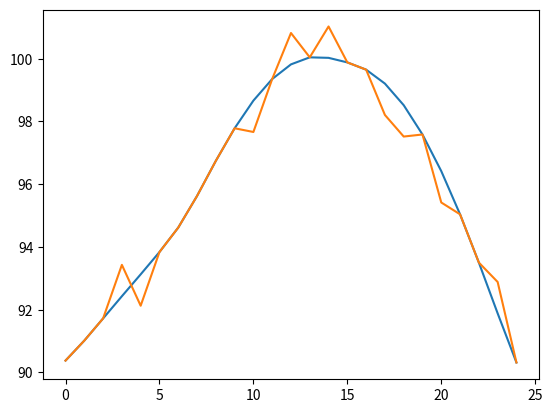

Write the Python code that produced this figure.
import statistics
import math
import matplotlib.pyplot as plt
class Slope:
    def __init__(self, location, dire):
        self.loc=location
        self.dire=dire
    def __repr__(self):
        return "Slope @ "+str(self.loc)+" "+str(self.dire)
class TempFeature:
    def __init__(self, location,data:list):
        self.location=location
    def __repr__(self):
        return "Feature @ "+str(self.location)
class Feature:
    def __init__(self,location,lo):
        self.loc=location
        self.lo=lo
      #  self.dire=direction
    def __repr__(self):
        return "Feature @ "+str(self.loc)+" with shape"+str(self.lo)
class Classifier:
    def __init__(self):
        self.train1=[]
    def train(self, data):
        self.finder=FeatureFinder()
        deftolerance=self.finder.train(data)
        tree=self.finder.scan_data(data)
        print(tree)
        self.outline=DataOutline(tree, data)
        self.outline.scan()
    def classify(self, data):
       return self.outline.runit(data)
class ClassifierTester:
    def __init__(self):
        self.dat=[90.37764633360645, 91.014555470066, 91.721352379002,
                     92.42960343758679, 93.1270701625897, 93.83838282891722,
                     94.61756769951398, 95.62545876818837, 96.7447585417242,
                     97.7838836655262, 98.66583077945143, 99.35386506293614,
                     99.82108980552063, 100.0453546435296, 100.02926641061357,
                     99.88353380337247, 99.65276313158463, 99.20857016079242, 98.5202096519103, 97.58587741736116,
                     96.41784563807974, 95.04112717584547,
                     93.50302041301316, 91.884516870911, 90.31773467696574]
        self.dat1=[90.37764633360645, 91.014555470066, 91.721352379002,
                     93.42960343758679, 92.1270701625897, 93.83838282891722,
                     94.61756769951398, 95.62545876818837, 96.7447585417242,
                     97.7838836655262, 97.66583077945143, 99.35386506293614,
                     100.82108980552063, 100.0453546435296, 101.02926641061357,
                     99.88353380337247, 99.65276313158463, 98.20857016079242, 97.5202096519103, 97.58587741736116,
                     95.41784563807974, 95.04112717584547,
                     93.50302041301316, 92.884516870911, 90.31773467696574]
        self.classif=Classifier()
        plt.ion()
        plt.plot(self.dat)
        plt.plot(self.dat1)
    def run(self):
        self.classif.train(self.dat)
        print(self.classif.classify(self.dat1))
    
        
        
class DataOutline:
    def __init__(self,download,data):
        self.listy=[]
        self.outline=[]
        self.download=download
        print(self.download)
        self.data=data
        for i in range(len(download)-1):
            self.listy.append(data[download[i].location:download[i+1].location])
    def __process(self, data):
        liz=difference_list(data)
        degs=[math.degrees(math.atan(i)) for i in liz]
        def t(x):
            angles=1.0-(x*(0.5/45))
            if angles<0:
                angles=angles=1.0-((180-x)*(0.5/45))
            return angles
        return [[t(abs(degs[i+1]-degs[i])) for i in range(len(degs)-1)],degs]
    def dict_process(self, data):
        liz=difference_list(data)
        degs=[math.degrees(math.atan(i)) for i in liz]
        def t(x):
            angles=1.0-(x*(0.5/45))
            if angles<0:
                angles=angles=1.0-((180-x)*(0.5/45))
            return angles
        return degs
    def t(self, x):
            angles=1.0-(x*(0.5/45))
            if angles<0:
                angles=angles=1.0-((180-x)*(0.5/45))
            return angles
            return degs
    def features_present(self, othertmpft):

       processed=self.dict_process(othertmpft)
       features=list()
       for i in self.outline:
           if type(i)==Feature:features.append(i)
           
       print(len(processed))
       sendback=list()
       for i in features:
           currindx=i.loc#/len(self.data)
           #currindx=round(currindx*len(processed))
           print(currindx)
           important=processed[currindx-2:currindx+2]
           print(len(important))
           sendback.append(self.t(abs(statistics.mean(important)-i.lo)))
       print(sendback)
       return sendback
    def runit(self, data):
        ge=list()
        rep=list()
        present=self.features_present(data)
        count=0
        lim=0
        def t(x):
            angles=1.0-(x*(0.5/45))
            if angles<0:
                angles=angles=1.0-((180-x)*(0.5/45))
            return angles
        for i in range(len(self.outline)-1):
            ge.append(self.dict_process(data[self.outline[i].loc:self.outline[i+1].loc]))
        ge.append(self.dict_process(data[self.outline[-1].loc:len(data)-1]))
        print(ge)
        ge=filter(lambda x:bool(not len(x)==0), ge)
        ge=list(ge)
        print(ge)
        #print(self.outline)
        sumo=0
        slopes=filter(lambda x:bool(type(x)==Slope),self.outline)
        slopes=list(slopes)
        for i in range(len(ge)):
            curr=ge[i]
            currcomp=slopes[i]
            su=0
            for r in curr:
                su+=t(abs(r-currcomp.dire))
            sumo+=(su/len(curr))
        for i in present:
            sumo+=i
        sumo=sumo/(len(ge)+len(present))
        return sumo        
##        print(ge)
##        print(self.outline)
##        for i in self.outline:
##           if ge[count] in i.dire:lim+=1;print(ge[count])
##           count+=1
##        print(lim)
##        return (len(self.outline)*0.8)<=lim
##            
##            
    def scan(self):
        dre=list()
        final=list()
        dre=self.dict_process(self.data)
        pol=[]
        oo=list()
        for d in self.listy:
            r=self.__process(d)
            if len(r[1])<2 and not len(r[1])==0:pol.append(statistics.mean(r[1]))
            elif len(r[1])==0:pass
            else:pol.append(statistics.mean(r[1]))
            print(pol)
        for i in range(len(pol)):
            final.append(Slope(self.download[i].location, pol[i]))
            print(final)
        del self.download[0]
        del self.download[-1]
        last=1
        for i in range(len(self.download)):
            final.insert(i+last, Feature(self.download[i].location, statistics.mean(dre[self.download[i].location-2:self.download[i].location+2])))
            last+=1
            print(final)
        self.outline=final
        print(self.outline)
class FeatureFinder:
    def __init__(self):
        self.similarity_percentage=float()
        self.similarity_percentage_area=Area(0,0)
    def train(self, trainer):
        #Here, we initialize values for the ff
        mylin=self.__process(trainer)
        self.similarity_percentage_area=Area(statistics.mean(mylin[0:4]), statistics.stdev(mylin))
        print(self.similarity_percentage_area)
        self.similarity_percentage_area.maxy=1.0 #Force acceptance
        return self.similarity_percentage_area
    def __process(self, data):
        liz=difference_list(data)
        degs=[math.degrees(math.atan(i)) for i in liz]
        def t(x):
            angles=1.0-(x*(0.5/45))
            if angles<0:
                angles=angles=1.0-((180-x)*(0.5/45))
            return angles
        return [t(abs(degs[i+1]-degs[i])) for i in range(len(degs)-1)]
    def scan_data(self, data):
        bh=self.__process(data)
        count=0
        j=list([TempFeature(0,data)])
        feature_watch=bool(False)
        for i in bh:
            if i in self.similarity_percentage_area and feature_watch:
                print("Feature", count)
                print("Remember:", data[count])
                j.append(TempFeature(count,data))
                feature_watch=False
                count+=1
                continue
            elif not i in self.similarity_percentage_area and feature_watch:
                print("Outliar", count)
                print("Remember:", data[count])
               # data[count]=statistics.mean(data[count-2:count+2])
                feature_watch=False
                count+=1
                continue
            elif not i in self.similarity_percentage_area and not feature_watch:
                feature_watch=True
                print('feature watch',count)
                count+=1
                continue
            else:
                count+=1
                continue
        j.append(TempFeature(len(data)-1,data))
        return j
class FeatureTester:
    def __init__(self):
        self.my=FeatureFinder()
        self.my.train([90.37764633360645, 91.014555470066, 91.721352379002,
                     92.42960343758679, 93.1270701625897, 93.83838282891722,
                     94.61756769951398, 95.62545876818837, 96.7447585417242,
                     97.7838836655262, 98.66583077945143, 99.35386506293614,
                     99.82108980552063, 100.0453546435296, 100.02926641061357,
                     99.88353380337247, 99.65276313158463, 99.20857016079242, 98.5202096519103, 97.58587741736116,
                     96.41784563807974, 95.04112717584547,
                     93.50302041301316, 91.884516870911, 90.31773467696574])
        self.data=[90.37764633360645, 91.014555470066, 91.721352379002,
                     92.42960343758679, 93.1270701625897, 93.83838282891722,
                     94.61756769951398, 95.62545876818837, 96.7447585417242,
                     97.7838836655262, 98.66583077945143, 99.35386506293614,
                     99.82108980552063, 100.0453546435296, 100.02926641061357,
                     99.88353380337247, 99.65276313158463, 99.20857016079242, 98.5202096519103, 97.58587741736116,
                     96.41784563807974, 95.04112717584547,
                     93.50302041301316, 91.884516870911, 90.31773467696574]
    def run(self):
        j=self.my.scan_data([90.37764633360645, 91.014555470066, 91.721352379002,
                     92.42960343758679, 93.1270701625897, 93.83838282891722,
                     94.61756769951398, 95.62545876818837, 96.7447585417242,
                     97.7838836655262, 98.66583077945143, 99.35386506293614,
                     99.82108980552063, 100.0453546435296, 100.02926641061357,
                     99.88353380337247, 99.65276313158463, 99.20857016079242, 98.5202096519103, 97.58587741736116,
                     96.41784563807974, 95.04112717584547,
                     93.50302041301316, 91.884516870911, 90.31773467696574])
        print(j)
        rt=DataOutline(j, self.data)
        self.g=rt.scan()
        print(self.g)
        self.data=[90.37764633360645, 91.014555470066, 91.721352379002,
                     92.42960343758679, 93.1270701625897, 93.83838282891722,
                     94.61756769951398, 95.62545876818837, 96.7447585417242,
                     97.7838836655262, 98.66583077945143, 99.35386506293614,
                     99.82108980552063, 100.0453546435296, 100.02926641061357,
                     99.88353380337247, 99.65276313158463, 99.20857016079242, 98.5202096519103, 97.58587741736116,
                     96.41784563807974, 95.04112717584547,
                     93.50302041301316, 91.884516870911, 90.31773467696574]
class SliceTrainer:
    def __init__(self):
        self.data=list()
        self.myclassifiers=list()
    def train(self, data):
        if len(self.myclassifiers)==0:
            for i in self.__split_into(data):
                j=iClassifier()
                j.train(data)
                self.myclassifiers.append(j)
        else:
            for i in self.myclassifiers:
                i.train(data)
    def classify(self, other):
        for i in range(len(self.__split_into(other))-1):pass            
    def __split_into(self, listy):
        g=list(range(0, len(listy), 4))
        newlist=list()
        g.append(len(listy))
        for i in range(len(g)-1):
            newlist.append(listy[g[i]:g[i+1]])
        return newlist
class Area:
    def __init__(self, base, plusorminus):
        self.miny=base-plusorminus
        self.maxy=base+plusorminus
    def __contains__(self, item):
        return bool(item>=self.miny and self.maxy>=item)
    def __repr__(self):
        return str("Area between "+str(self.miny)+" and "+str(self.maxy)+" ,inclusive")
class FeaturesTrainer:
    pass
##def find_pattern(liz):
##	blap=[]
##	degs=[math.degrees(math.atan(i)) for i in liz]
##	counter=0
##	prev=0
##	for i in liz:
##		blap.append(i)
##		if counter>=2:
##			myarea=Area(prev,22.5)
##			if not i in myarea:
##				print("Hi")
##		prev=i
##		print(i)
##		counter+=1
def find_pattern(liz):
    blap=[]
    watch=True
    degs=[math.degrees(math.atan(i)) for i in liz]
    counter=0
    tmp=[]
    prev=0
    for i in degs:
            blap.append(i)
            if counter>=2:
                myarea=Area(statistics.mean(blap), statistics.stdev(blap))
                print(myarea)
                print(i)
                if not i in myarea:
                        rt=degs[counter:counter+4]
                        if not statistics.mean(rt) in myarea:print("feature")
                        else:print("j")
            prev=i
            counter+=1
    print(degs)
def find_pattern_no_degreez(liz):
    blap=[]
    watch=True
    degs=liz
    counter=0
    tmp=[]
    prev=0
    for i in degs:
            blap.append(i)
            if counter>=2:
                myarea=Area(statistics.mean(blap), statistics.stdev(blap))
                print(myarea)
                print(i)
                if not i in myarea:
                        rt=degs[counter:counter+4]
                        if not statistics.mean(rt) in myarea:print("feature")
                        else:print("j")
            prev=i
            counter+=1
    print(degs)
def percent_based(liz):
    degs=[math.degrees(math.atan(i)) for i in liz]
    t=lambda x: 1.0-(x*(-0.5/45))
    hhh=[t(abs(u[i+1]-u[i])) for i in range(len(u)-1)]
    return degs
def highpass(signal):
        iir_tc=0.98
        background=signal[0]
        hp=list()
        hp.append(0)
        for i in range(1, len(signal)):
            signal[i]=float(signal[i])
            background=(iir_tc*background)+(1-iir_tc)*signal[i]
            hp.append(signal[i]-background)
        return hp
def difference_list(listu):
    return [listu[i+1]-listu[i] for i in range(len(listu)-1)]
class iClassifier:
    def __init__(self):
        self.data=list()
        self.tree=tuple()
        self.index=0
    def __with_angle_line(self,data):
        dat=[data[i]-data[i+1] for i in range(len(data)-1)]
        angles=[math.degrees(math.atan(i)) for i in dat]
        avangles=statistics.mean(angles)
        std=statistics.stdev(angles)
        return [angles, avangles, std]                
    def find_metric(self):
        self.tree=list([self.__with_angle_line(self.data)[0],self.__with_angle_line(self.data)[1], self.__with_angle_line(self.data)[2]])
    def overall_angle(self, data):
        slope1=data[0]-data[len(data)-1]
        angle1=math.degrees(math.atan(slope))
    def cmp_with(self, other):
        tree=self.__with_angle_line(other)
        counter=0
        results=list()
        for i in self.tree[0]:
            feasiblearea=Area(i, 45)
            print(feasiblearea.maxy, feasiblearea.miny)
            results.append(tree[0][counter] in feasiblearea)
            counter+=1
        if False not in results:
            return True
        else:return False
    
    def train(self, myint, indx):
        if not self.data:
            self.data=myint
            self.find_metric()
            self.indexarea=Area(indx, 1)
            
        else:
            self.data=[statistics.mean([myint[i], self.data[i]]) for i in range(len(myint)-1)]
            self.find_metric()
            index=statistics.mean([index, indx])
            tolerance=statistics.stdev([index, indx])
            self.indexarea=Area(index, tolerance)
    def classify(self, other , indexof):
        if indexof in self.indexarea:return self.cmp_with(other)       
if __name__=='__main__':
    a=ClassifierTester()
    a.run()

